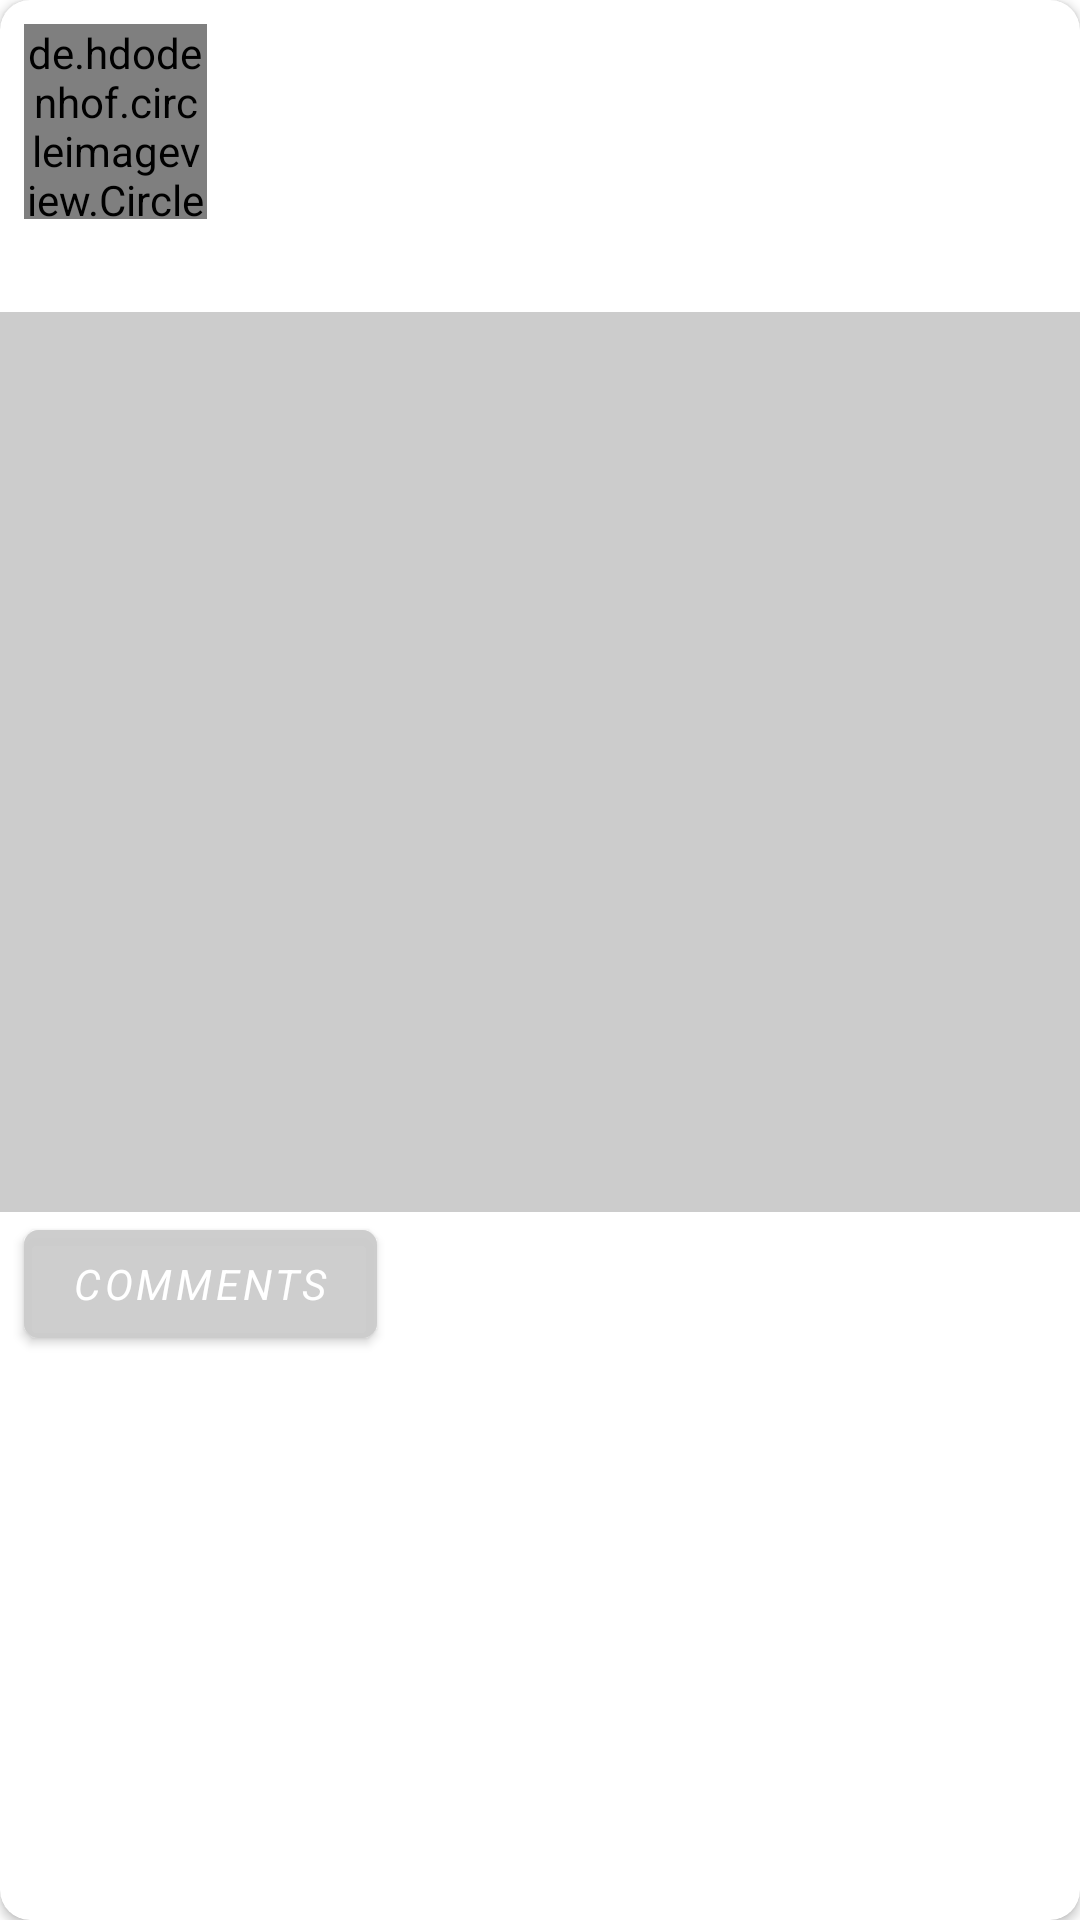

Write the Android layout XML for this screen, with the resource values it uses.
<!-- AndroidManifest.xml: application theme AppTheme -->
<!-- res/layout/post_item.xml -->
<?xml version="1.0" encoding="utf-8"?>
<androidx.cardview.widget.CardView xmlns:android="http://schemas.android.com/apk/res/android"
    xmlns:app="http://schemas.android.com/apk/res-auto"
    xmlns:tools="http://schemas.android.com/tools"
    android:layout_width="match_parent"
    android:layout_height="wrap_content"
    android:layout_marginBottom="14dp"
    android:layout_marginLeft="6dp"
    android:layout_marginRight="6dp"
    app:cardCornerRadius="10dp">

    <androidx.constraintlayout.widget.ConstraintLayout
        android:layout_width="match_parent"
        android:layout_height="wrap_content">

        <de.hdodenhof.circleimageview.CircleImageView
            android:id="@+id/post_profile_image"
            android:layout_width="61dp"
            android:layout_height="65dp"
            android:layout_marginStart="8dp"
            android:layout_marginTop="8dp"
            android:src="@drawable/defualtuser"
            app:layout_constraintStart_toStartOf="parent"
            app:layout_constraintTop_toTopOf="parent" />

        <TextView
            android:id="@+id/post_user_name"
            android:layout_width="wrap_content"
            android:layout_height="wrap_content"
            android:layout_marginStart="8dp"
            android:layout_marginTop="24dp"

            app:layout_constraintStart_toEndOf="@+id/post_profile_image"
            app:layout_constraintTop_toTopOf="parent" />

        <TextView
            android:id="@+id/post_date"
            android:layout_width="wrap_content"
            android:layout_height="wrap_content"
            android:layout_marginStart="8dp"
            android:textSize="10sp"
            app:layout_constraintStart_toEndOf="@+id/post_profile_image"
            app:layout_constraintTop_toBottomOf="@+id/post_user_name"
            tools:ignore="SmallSp" />

        <ImageView
            android:id="@+id/post_image"
            android:layout_width="0dp"
            android:layout_height="300dp"
            android:layout_marginTop="4dp"
            android:background="#CCCCCC"
            android:contentDescription="@string/postImage"
            app:layout_constraintEnd_toEndOf="parent"
            app:layout_constraintHorizontal_bias="0.0"
            app:layout_constraintStart_toStartOf="parent"
            app:layout_constraintTop_toBottomOf="@+id/post_desc" />

        <TextView
            android:id="@+id/post_desc"
            android:layout_width="0dp"
            android:layout_height="wrap_content"
            android:layout_marginStart="9dp"
            android:layout_marginTop="8dp"
            android:layout_marginEnd="8dp"

            app:layout_constraintEnd_toEndOf="parent"
            app:layout_constraintStart_toStartOf="parent"
            app:layout_constraintTop_toBottomOf="@+id/post_profile_image" />

        <com.google.android.material.button.MaterialButton
            android:id="@+id/comments_button"
            android:layout_width="wrap_content"
            android:layout_height="wrap_content"
            android:layout_marginStart="8dp"
            android:layout_marginBottom="8dp"
            android:backgroundTint="#cccc"
            android:fontFamily="sans-serif"
            android:text="@string/comments"
            app:cornerRadius="5dp"
            android:textAllCaps="false"
            android:textStyle="italic"
            app:layout_constraintBottom_toBottomOf="parent"
            app:layout_constraintStart_toStartOf="parent"
            app:layout_constraintTop_toBottomOf="@+id/post_image" />

    </androidx.constraintlayout.widget.ConstraintLayout>

</androidx.cardview.widget.CardView>
<!-- resources referenced by this layout -->
<resources>
  <!-- drawable defualtuser: png bitmap (drawable-hdpi, 6110 bytes) -->
  <string name="comments">COMMENTS</string>
  <string name="postImage">image of the post</string>
  <style name="AppTheme" parent="Theme.MaterialComponents.Light.NoActionBar">
          
          <item name="colorPrimary">@color/colorPrimary</item>
          <item name="colorPrimaryDark">@color/colorPrimaryDark</item>
          <item name="colorAccent">@color/colorAccent</item>
  
      </style>
  <color name="colorPrimary">#FFFFFF</color>
  <color name="colorPrimaryDark">#127365</color>
  <color name="colorAccent">#A22BEC</color>
</resources>
